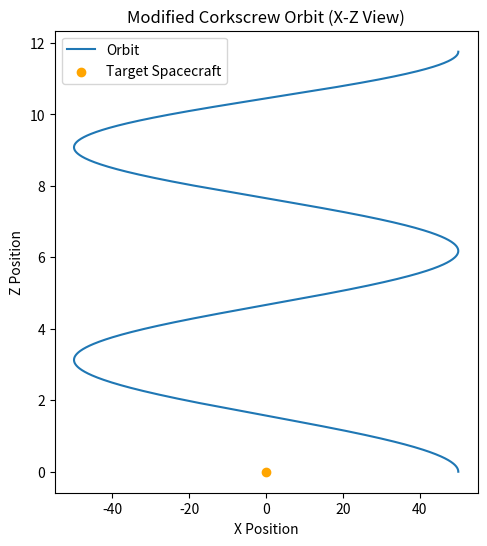
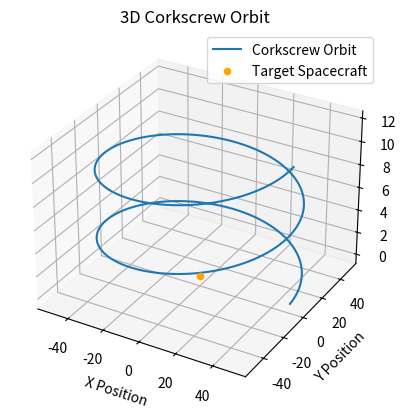

The script that saved these images, in order:
import numpy as np
import matplotlib.pyplot as plt
from mpl_toolkits.mplot3d import Axes3D

# parameters for the orbit
radius = 50  # radius of circular motion (in meters)
vertical_amplitude = 20  # vertical oscillation (m)
frequency = 0.05  # frequency of oscillation (affects how many lobes appear)
num_cycles = 2  # number of full oscillation cycles

# time vector
t = np.linspace(0, 2 * np.pi * num_cycles, 1000)

# modified corkscrew trajectory
x_t = radius * np.cos(t)  # circular motion along the X-axis
y_t = radius * np.sin(t)  # circular motion along the Y-axis
z_t = vertical_amplitude * np.sin(frequency * t)  # oscillating motion along the Z-axis

# plotting 2D views: x vs z
plt.figure(figsize=(12, 6))

# x vs z view
plt.subplot(1, 2, 1)
plt.plot(x_t, z_t, label='Orbit')
plt.scatter([0], [0], color='orange', label='Target Spacecraft')
plt.xlabel('X Position')
plt.ylabel('Z Position')
plt.title('Modified Corkscrew Orbit (X-Z View)')
plt.legend()

# 3D view
fig = plt.figure()
ax = fig.add_subplot(111, projection='3d')
ax.plot3D(x_t, y_t, z_t, label='Corkscrew Orbit')
ax.scatter([0], [0], [0], color='orange', label='Target Spacecraft')
ax.set_xlabel('X Position')
ax.set_ylabel('Y Position')
ax.set_zlabel('Z Position')
ax.set_title('3D Corkscrew Orbit')
ax.legend()

plt.show()
